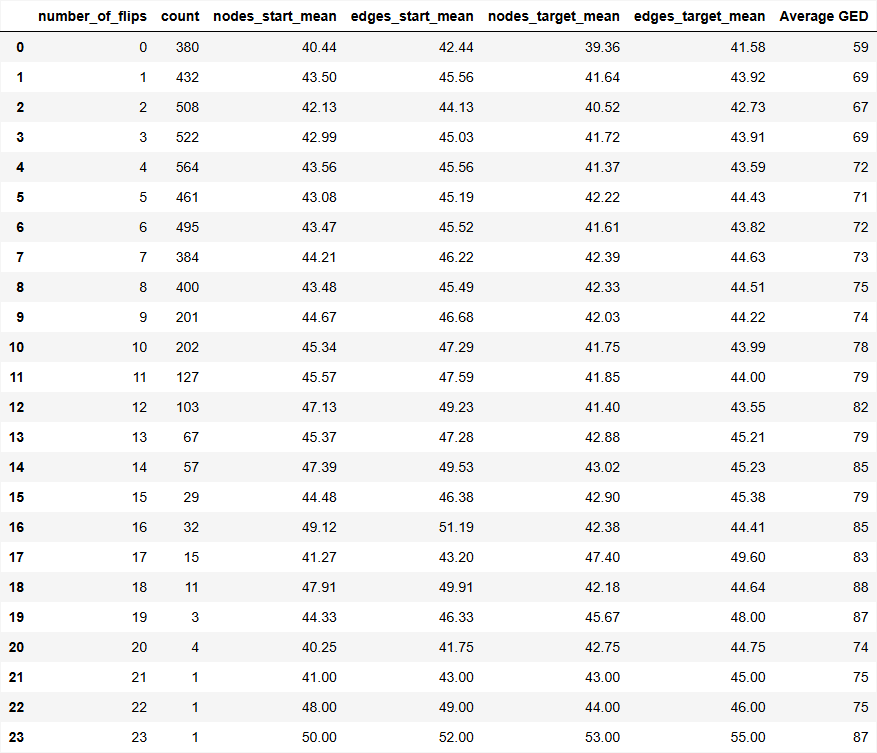

The data file committed next to this chart (first rows):
number_of_flips, count, nodes_start_mean, edges_start_mean, nodes_target_mean, edges_target_mean, Average GED
0, 380, 40.44, 42.44, 39.36, 41.58, 59
1, 432, 43.5, 45.56, 41.64, 43.92, 69
2, 508, 42.13, 44.13, 40.52, 42.73, 67
3, 522, 42.99, 45.03, 41.72, 43.91, 69
4, 564, 43.56, 45.56, 41.37, 43.59, 72
5, 461, 43.08, 45.19, 42.22, 44.43, 71
6, 495, 43.47, 45.52, 41.61, 43.82, 72
7, 384, 44.21, 46.22, 42.39, 44.63, 73
8, 400, 43.48, 45.49, 42.33, 44.51, 75
9, 201, 44.67, 46.68, 42.03, 44.22, 74
10, 202, 45.34, 47.29, 41.75, 43.99, 78
11, 127, 45.57, 47.59, 41.85, 44.0, 79
12, 103, 47.13, 49.23, 41.4, 43.55, 82
13, 67, 45.37, 47.28, 42.88, 45.21, 79
14, 57, 47.39, 49.53, 43.02, 45.23, 85
15, 29, 44.48, 46.38, 42.9, 45.38, 79
16, 32, 49.12, 51.19, 42.38, 44.41, 85
17, 15, 41.27, 43.2, 47.4, 49.6, 83
18, 11, 47.91, 49.91, 42.18, 44.64, 88
19, 3, 44.33, 46.33, 45.67, 48.0, 87
20, 4, 40.25, 41.75, 42.75, 44.75, 74
21, 1, 41.0, 43.0, 43.0, 45.0, 75
22, 1, 48.0, 49.0, 44.0, 46.0, 75
23, 1, 50.0, 52.0, 53.0, 55.0, 87
